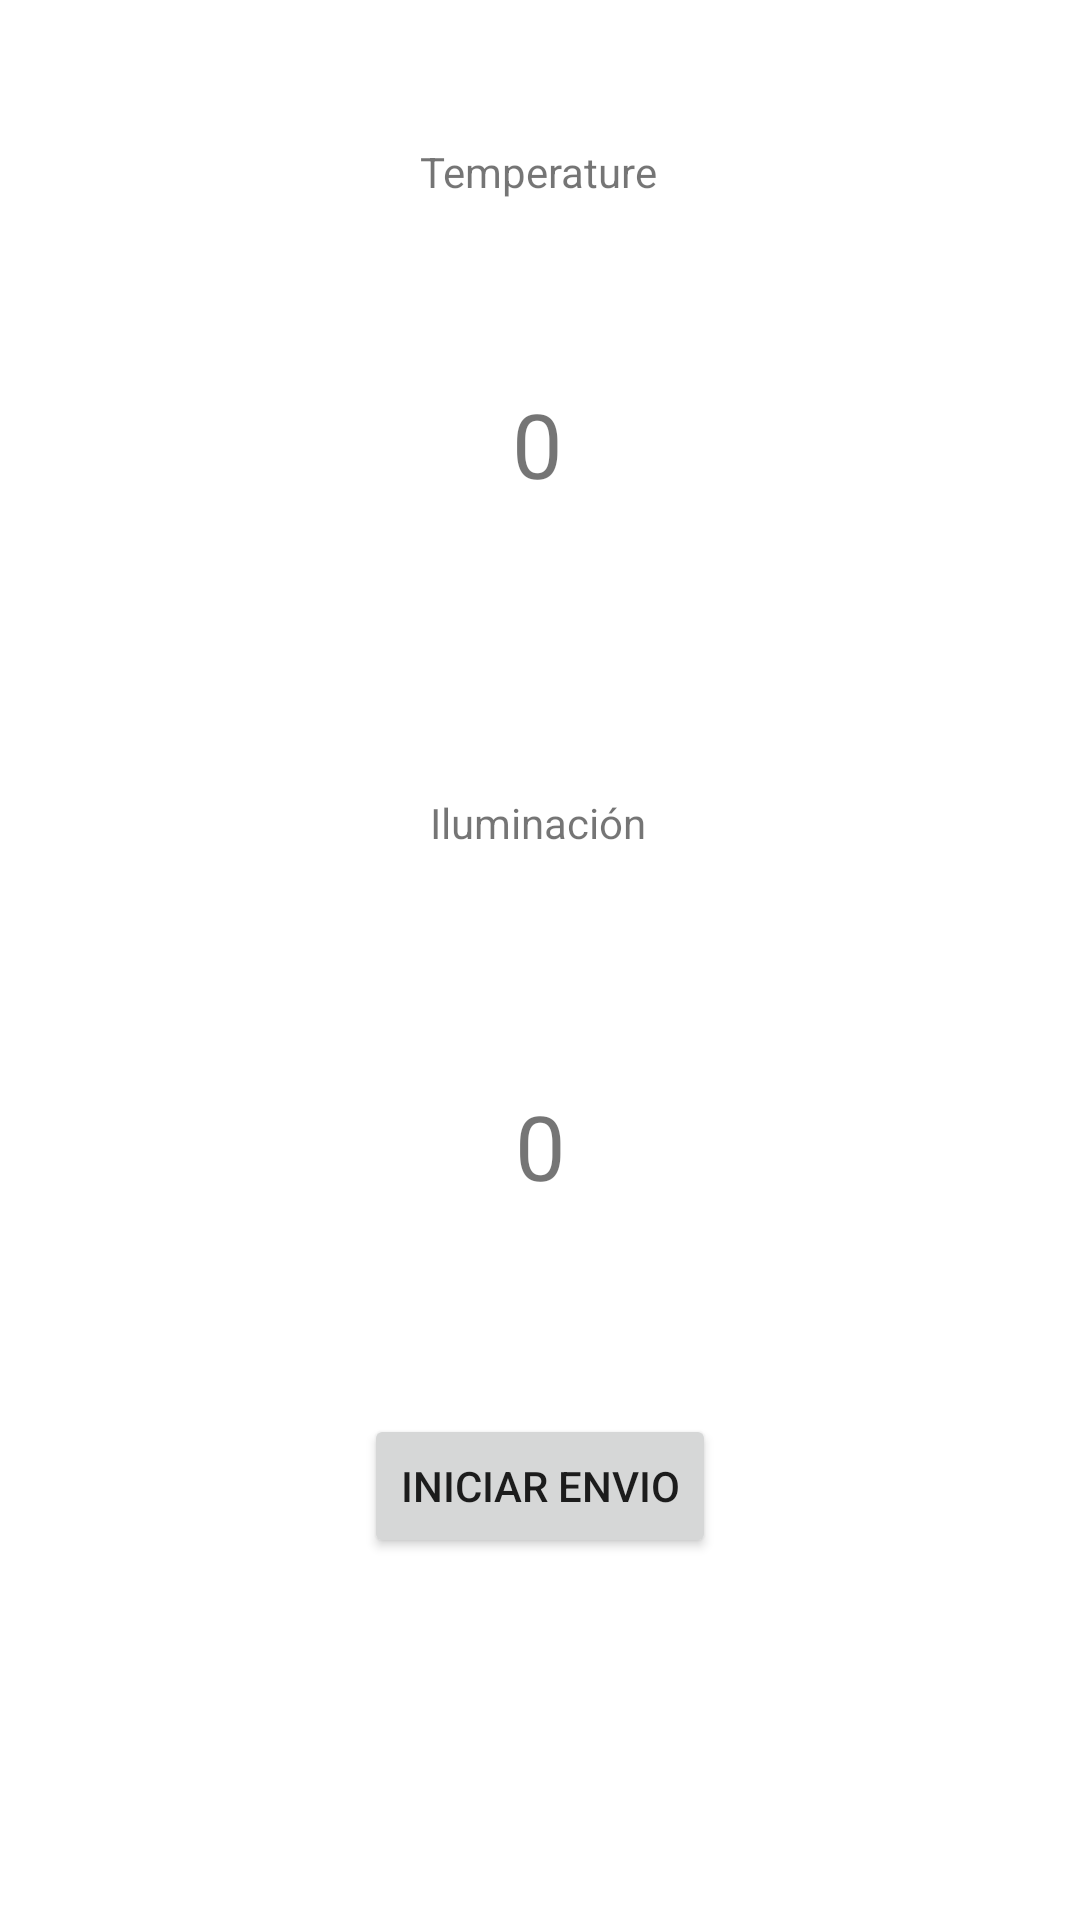

This screen was rendered from an Android layout file. Write that file and the resources it references.
<!-- AndroidManifest.xml: application theme Theme.LightAndTemperature -->
<!-- res/layout/activity_main.xml -->
<?xml version="1.0" encoding="utf-8"?>
<androidx.constraintlayout.widget.ConstraintLayout xmlns:android="http://schemas.android.com/apk/res/android"
    xmlns:app="http://schemas.android.com/apk/res-auto"
    xmlns:tools="http://schemas.android.com/tools"
    android:layout_width="match_parent"
    android:layout_height="match_parent"
    tools:context=".MainActivity">

    <TextView
        android:id="@+id/textView2"
        android:layout_width="wrap_content"
        android:layout_height="wrap_content"
        android:text="Temperature"
        app:layout_constraintBottom_toBottomOf="parent"
        app:layout_constraintHorizontal_bias="0.498"
        app:layout_constraintLeft_toLeftOf="parent"
        app:layout_constraintRight_toRightOf="parent"
        app:layout_constraintTop_toTopOf="parent"
        app:layout_constraintVertical_bias="0.077" />

    <TextView
        android:id="@+id/temp"
        android:layout_width="wrap_content"
        android:layout_height="wrap_content"
        android:text="0"
        android:textSize="30sp"
        app:layout_constraintBottom_toBottomOf="parent"
        app:layout_constraintEnd_toEndOf="parent"
        app:layout_constraintHorizontal_bias="0.498"
        app:layout_constraintStart_toStartOf="parent"
        app:layout_constraintTop_toTopOf="parent"
        app:layout_constraintVertical_bias="0.213" />

    <TextView
        android:id="@+id/textIlu"
        android:layout_width="wrap_content"
        android:layout_height="wrap_content"
        android:text="Iluminación"
        app:layout_constraintBottom_toBottomOf="parent"
        app:layout_constraintEnd_toEndOf="parent"
        app:layout_constraintHorizontal_bias="0.498"
        app:layout_constraintStart_toStartOf="parent"
        app:layout_constraintTop_toTopOf="parent"
        app:layout_constraintVertical_bias="0.426" />

    <TextView
        android:id="@+id/ilu"
        android:layout_width="wrap_content"
        android:layout_height="wrap_content"
        android:text="0"
        android:textSize="30sp"
        app:layout_constraintBottom_toBottomOf="parent"
        app:layout_constraintEnd_toEndOf="parent"
        app:layout_constraintStart_toStartOf="parent"
        app:layout_constraintTop_toTopOf="parent"
        app:layout_constraintVertical_bias="0.603" />

    <Button
        android:id="@+id/button"
        android:layout_width="wrap_content"
        android:layout_height="wrap_content"
        android:onClick="startSend"
        android:text="Iniciar envio"
        app:layout_constraintBottom_toBottomOf="parent"
        app:layout_constraintEnd_toEndOf="parent"
        app:layout_constraintStart_toStartOf="parent"
        app:layout_constraintTop_toTopOf="parent"
        app:layout_constraintVertical_bias="0.796" />

</androidx.constraintlayout.widget.ConstraintLayout>
<!-- resources referenced by this layout -->
<resources>
  <style name="Theme.LightAndTemperature" parent="Theme.MaterialComponents.DayNight.DarkActionBar">
          
          <item name="colorPrimary">@color/purple_500</item>
          <item name="colorPrimaryVariant">@color/purple_700</item>
          <item name="colorOnPrimary">@color/white</item>
          
          <item name="colorSecondary">@color/teal_200</item>
          <item name="colorSecondaryVariant">@color/teal_700</item>
          <item name="colorOnSecondary">@color/black</item>
          
          <item name="android:statusBarColor" tools:targetApi="l">?attr/colorPrimaryVariant</item>
          
      </style>
  <!-- not gathered from this repository: default colours our renderer supplied (Android Studio template values) -->
  <color name="purple_500">#FF6200EE</color>
  <color name="purple_700">#FF3700B3</color>
  <color name="teal_200">#FF03DAC5</color>
  <color name="teal_700">#FF018786</color>
  <color name="black">#FF000000</color>
  <color name="white">#FFFFFFFF</color>
</resources>
